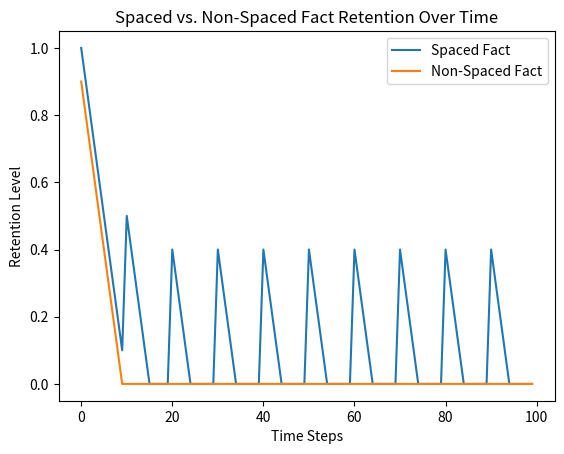

The matplotlib source for this figure:
import numpy as np
import matplotlib.pyplot as plt

# Parameters
total_steps = 100 #simualtion steps
spaced_interval = 10 #the revisiting interval for spaced learning
decay_rate = 0.1 #the rate of forgetting per step

# Initialize the retention level (as float)
spaced_fact_retention = 1.0  # Starting retention level
non_spaced_fact_retention = 1.0  # Starting retention level

# Create empty lists to track retention over time for plotting
spaced_retention_history = []
non_spaced_retention_history = []  # Correct list name here

for step in range(total_steps):
    # Apply the rate of decay
    spaced_fact_retention -= decay_rate
    non_spaced_fact_retention -= decay_rate

    # Reinforcement of the spaced fact at specific intervals
    if step % spaced_interval == 0:
        spaced_fact_retention = min(spaced_fact_retention +0.5, 1.0) # reset to max retention if revisited

    # Ensure the retention cannot be below zero
    spaced_fact_retention = max(spaced_fact_retention, 0)
    non_spaced_fact_retention = max(non_spaced_fact_retention, 0)

    # Track history
    spaced_retention_history.append(spaced_fact_retention)
    non_spaced_retention_history.append(non_spaced_fact_retention)

# Create plot
plt.plot(spaced_retention_history, label="Spaced Fact")
plt.plot(non_spaced_retention_history, label="Non-Spaced Fact")
plt.xlabel("Time Steps")
plt.ylabel("Retention Level")
plt.title("Spaced vs. Non-Spaced Fact Retention Over Time")
plt.legend()
plt.show()

    